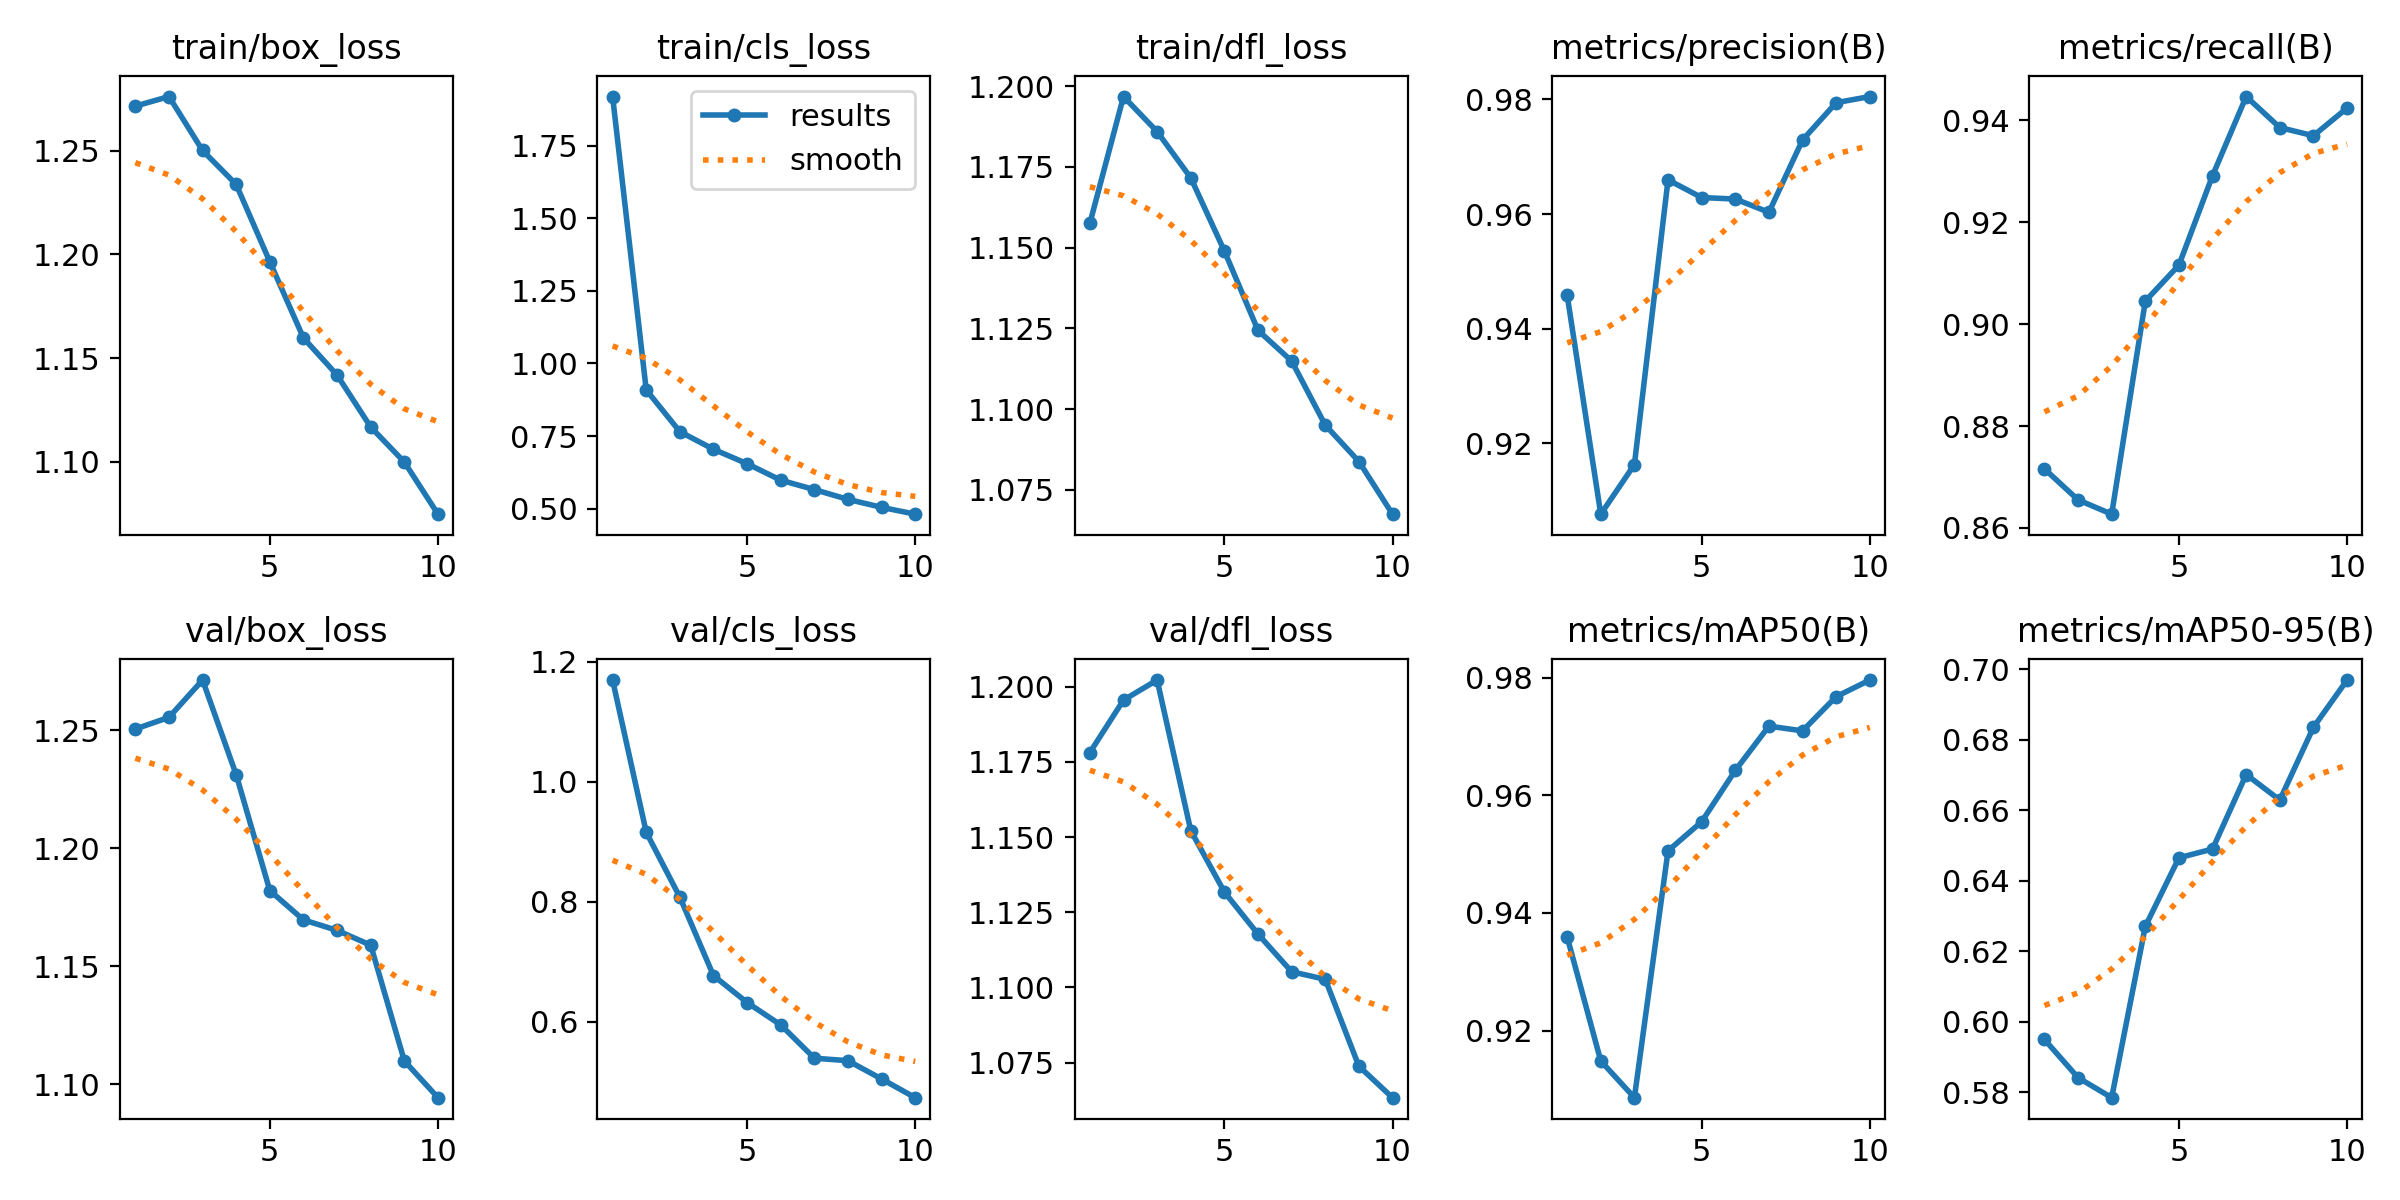

The data file committed next to this chart (first rows):
epoch, time, train/box_loss, train/cls_loss, train/dfl_loss, metrics/precision(B), metrics/recall(B), metrics/mAP50(B), metrics/mAP50-95(B), val/box_loss, val/cls_loss, val/dfl_loss, lr/pg0, lr/pg1, lr/pg2
1, 3273, 1.271, 1.92, 1.158, 0.9458, 0.8716, 0.9359, 0.595, 1.25, 1.169, 1.178, 0.0006652, 0.0006652, 0.0006652
2, 6535, 1.276, 0.9089, 1.197, 0.9076, 0.8655, 0.9148, 0.5841, 1.255, 0.9159, 1.196, 0.0012, 0.0012, 0.0012
3, 9768, 1.25, 0.7651, 1.186, 0.9163, 0.8627, 0.9086, 0.5785, 1.271, 0.8078, 1.202, 0.001603, 0.001603, 0.001603
4, 13006, 1.234, 0.7045, 1.172, 0.966, 0.9045, 0.9506, 0.627, 1.231, 0.6771, 1.152, 0.001406, 0.001406, 0.001406
5, 16277, 1.196, 0.6547, 1.149, 0.9629, 0.9116, 0.9555, 0.6465, 1.182, 0.6322, 1.132, 0.001208, 0.001208, 0.001208
6, 19529, 1.16, 0.5979, 1.124, 0.9626, 0.9292, 0.9642, 0.649, 1.17, 0.5949, 1.118, 0.00101, 0.00101, 0.00101
7, 22773, 1.142, 0.5655, 1.115, 0.9603, 0.9447, 0.9718, 0.6701, 1.165, 0.5395, 1.105, 0.000812, 0.000812, 0.000812
8, 26030, 1.117, 0.5317, 1.095, 0.9729, 0.9386, 0.971, 0.6629, 1.159, 0.5352, 1.103, 0.000614, 0.000614, 0.000614
9, 29287, 1.1, 0.5043, 1.084, 0.9794, 0.937, 0.9768, 0.6835, 1.11, 0.5048, 1.074, 0.000416, 0.000416, 0.000416
10, 32564, 1.075, 0.4808, 1.067, 0.9805, 0.9424, 0.9796, 0.6969, 1.094, 0.4737, 1.063, 0.000218, 0.000218, 0.000218
